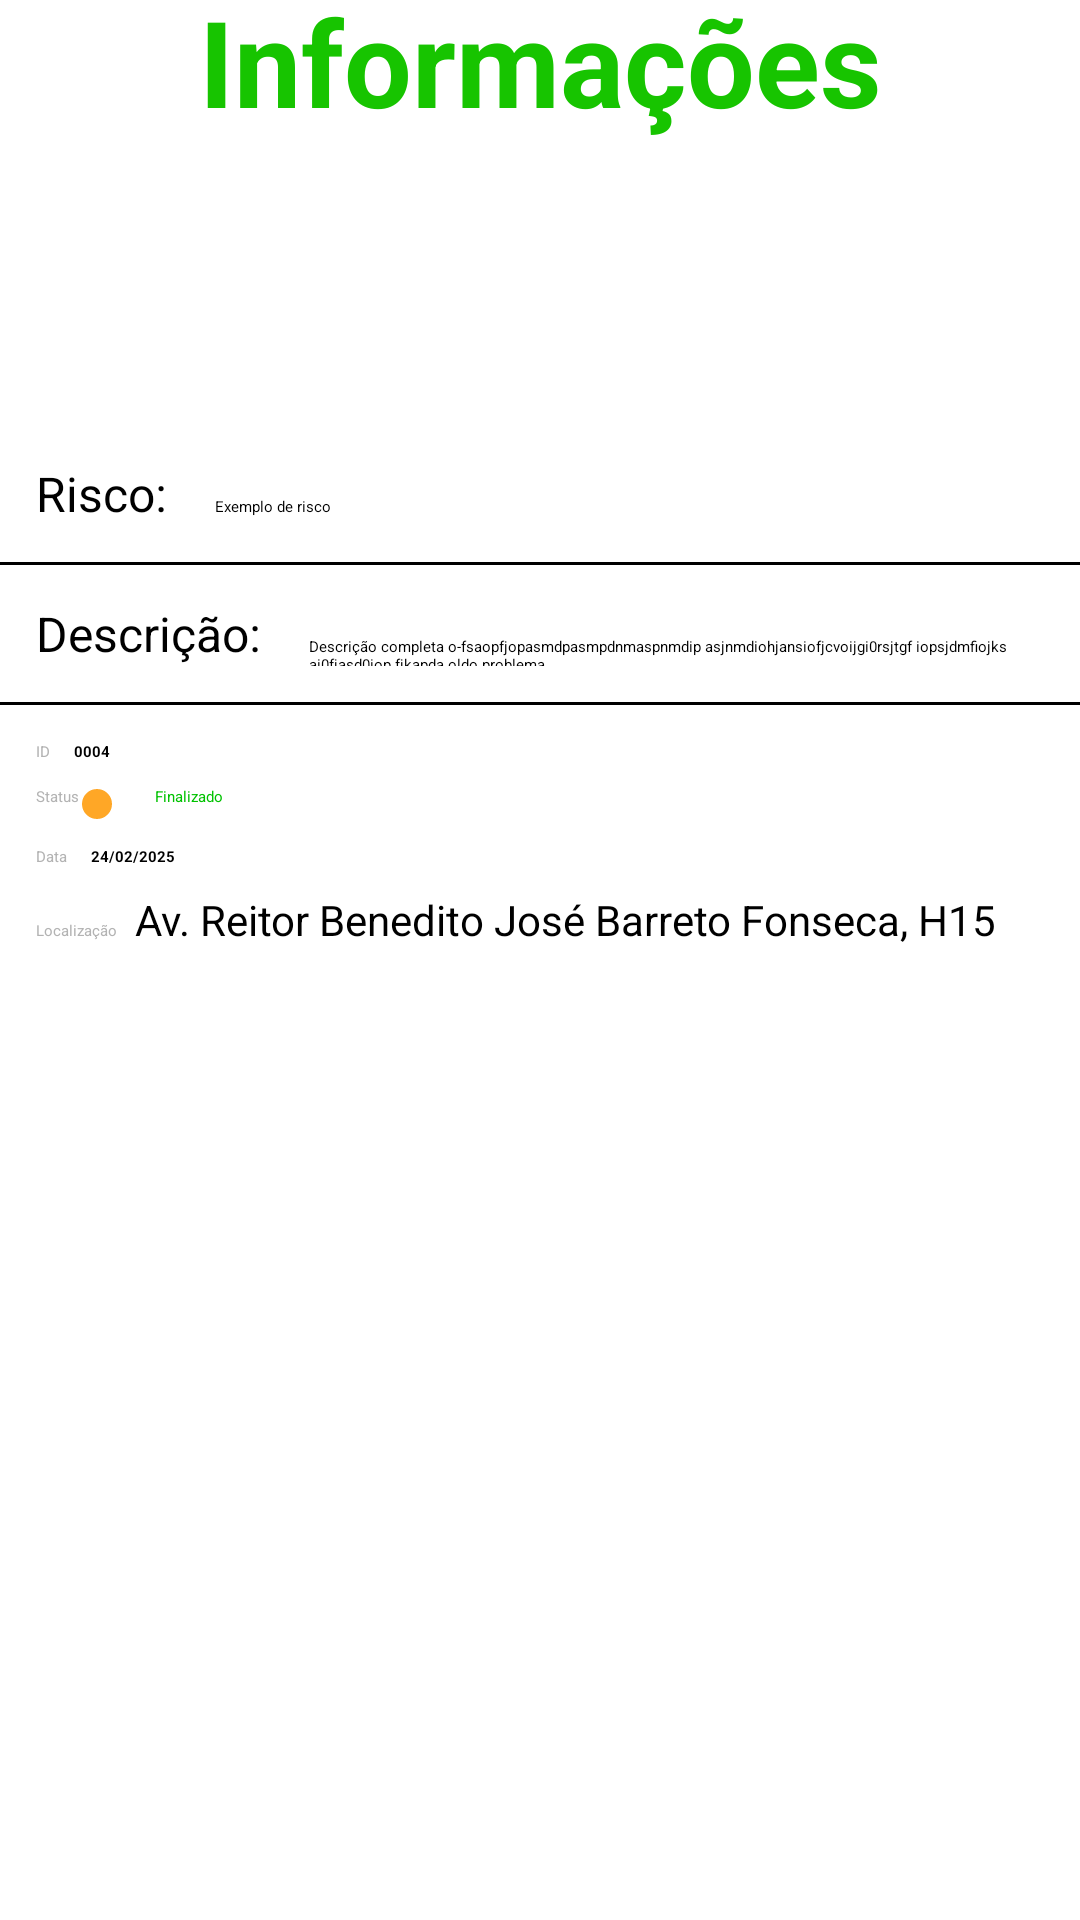

Reconstruct the res/layout file that produces this screen, plus the resources it refers to.
<!-- AndroidManifest.xml: application theme Theme.PI_03_Equipe_01 -->
<!-- res/layout/activity_informations.xml -->
<?xml version="1.0" encoding="utf-8"?>
<androidx.constraintlayout.widget.ConstraintLayout xmlns:android="http://schemas.android.com/apk/res/android"
    android:layout_width="match_parent"
    android:layout_height="match_parent"
    android:id="@+id/main"
    xmlns:app="http://schemas.android.com/apk/res-auto"
    xmlns:tools="http://schemas.android.com/tools"
    tools:context=".Information"
    >
    <TextView
        android:id="@+id/textView"
        android:layout_width="wrap_content"
        android:layout_height="wrap_content"
        android:layout_marginBottom="600dp"
        android:text="@string/informationText"
        android:textColor="@color/green"
        android:textSize="40sp"
        android:textStyle="bold"
        app:layout_constraintBottom_toBottomOf="parent"
        app:layout_constraintEnd_toEndOf="parent"
        app:layout_constraintStart_toStartOf="parent"
        app:layout_constraintTop_toTopOf="parent" />


    
    <LinearLayout
        android:id="@+id/tabela"
        android:layout_width="0dp"
        android:layout_height="wrap_content"
        android:orientation="vertical"
        android:background="@drawable/borda"
        android:layout_marginTop="95dp"
        app:layout_constraintTop_toBottomOf="@id/textView"
        app:layout_constraintStart_toStartOf="parent"
        app:layout_constraintEnd_toEndOf="parent">

        
        <LinearLayout
            android:layout_width="match_parent"
            android:layout_height="wrap_content"
            android:orientation="horizontal"
            android:padding="12dp">

            <TextView
                android:id="@+id/riskLabelTextView"
                android:layout_width="wrap_content"
                android:layout_height="wrap_content"
                android:text="@string/informationRisk"
                android:textColor="@color/black"
                android:textSize="16sp" />

            <TextView
                android:id="@+id/riskTextView"
                android:layout_width="0dp"
                android:layout_height="wrap_content"
                android:layout_weight="1"
                android:paddingStart="16dp"
                android:text="Exemplo de risco"
                android:textColor="@color/black" />
        </LinearLayout>

        
        <View
            android:layout_width="match_parent"
            android:layout_height="1dp"
            android:background="#000" />

        
        <LinearLayout
            android:layout_width="match_parent"
            android:layout_height="wrap_content"
            android:orientation="horizontal"
            android:padding="12dp">

            <TextView
                android:id="@+id/descriptionLabelTextView"
                android:layout_width="wrap_content"
                android:layout_height="wrap_content"
                android:text="@string/informationDescription"
                android:textColor="@color/black"
                android:textSize="16sp" />

            <TextView
                android:id="@+id/descriptionTextView"
                android:layout_width="0dp"
                android:layout_height="wrap_content"
                android:layout_weight="1"
                android:paddingStart="16dp"
                android:text="Descrição completa o-fsaopfjopasmdpasmpdnmaspnmdip asjnmdiohjansiofjcvoijgi0rsjtgf iopsjdmfiojks ai0fjasd0iop fjkapda oldo problema"
                android:textColor="@color/black"
                android:breakStrategy="simple" />
        </LinearLayout>

        
        <View
            android:layout_width="match_parent"
            android:layout_height="1dp"
            android:background="#000" />

        
        <LinearLayout
            android:layout_width="match_parent"
            android:layout_height="wrap_content"
            android:orientation="vertical"
            android:padding="12dp">

            
            <LinearLayout
                android:layout_width="match_parent"
                android:layout_height="wrap_content"
                android:orientation="horizontal">

                <TextView
                    android:layout_width="wrap_content"
                    android:layout_height="wrap_content"
                    android:text="ID"
                    android:textColor="#B3B3B3" />

                <TextView
                    android:id="@+id/txtIdValor"
                    android:layout_width="wrap_content"
                    android:layout_height="wrap_content"
                    android:layout_marginStart="8dp"
                    android:text="0004"
                    android:textStyle="bold" />
            </LinearLayout>

            <LinearLayout
                android:layout_width="match_parent"
                android:layout_height="wrap_content"
                android:orientation="horizontal"
                android:layout_marginTop="8dp">

                <TextView
                    android:layout_width="wrap_content"
                    android:layout_height="wrap_content"
                    android:text="Status"
                    android:textColor="#B3B3B3" />
                <ImageView
                    android:id="@+id/statusDotInformations"
                    android:layout_width="12dp"
                    android:layout_height="12dp"
                    android:layout_marginEnd="4dp"
                    android:src="@drawable/ic_circle_orange" />
                <TextView
                    android:id="@+id/txtStatusValor"
                    android:layout_width="wrap_content"
                    android:layout_height="wrap_content"
                    android:layout_marginStart="8dp"
                    android:text=" Finalizado"
                    android:textColor="#00C200" />
            </LinearLayout>

            
            <LinearLayout
                android:layout_width="match_parent"
                android:layout_height="wrap_content"
                android:orientation="horizontal"
                android:layout_marginTop="8dp">

                <TextView
                    android:layout_width="wrap_content"
                    android:layout_height="wrap_content"
                    android:text="Data"
                    android:textColor="#B3B3B3" />

                <TextView
                    android:id="@+id/txtDataValor"
                    android:layout_width="wrap_content"
                    android:layout_height="wrap_content"
                    android:layout_marginStart="8dp"
                    android:text="24/02/2025"
                    android:textStyle="bold" />
            </LinearLayout>
            <LinearLayout
                android:layout_width="match_parent"
                android:layout_height="wrap_content"
                android:orientation="horizontal"
                android:layout_marginTop="8dp">
            <TextView
                android:layout_width="wrap_content"
                android:layout_height="wrap_content"
                android:text="Localização"
                android:layout_marginRight="6dp"
                android:textColor="#B3B3B3" />
            
            <TextView
                android:id="@+id/txtLocalizacao"
                android:layout_width="match_parent"
                android:layout_height="wrap_content"
                android:text="Av. Reitor Benedito José Barreto Fonseca, H15"
                android:textColor="@color/black"
                android:textSize="14sp" />
            </LinearLayout>

        </LinearLayout>

    </LinearLayout>

    <Button
        android:id="@+id/button"
        app:icon="@drawable/ic_back_buttons_20"
        android:layout_width="350dp"
        android:layout_height="60dp"
        android:layout_marginBottom="125dp"

        android:backgroundTint="@color/green"
        android:text="@string/informationsButton"
        android:textColor="#FFFFFF"
        android:textSize="30sp"
        app:cornerRadius="12dp"
        app:iconGravity="textStart"
        app:iconPadding="0dp"
        app:iconSize="40dp"
        app:layout_constraintBottom_toBottomOf="parent"
        app:layout_constraintEnd_toEndOf="parent"
        app:layout_constraintStart_toStartOf="parent" />


</androidx.constraintlayout.widget.ConstraintLayout>
<!-- resources referenced by this layout -->
<resources>
  <color name="black">#FF000000</color>
  <color name="green">#17C400</color>
  <!-- drawable ic_circle_orange (drawable) -->
  <vector xmlns:android="http://schemas.android.com/apk/res/android" android:height="10dp" android:viewportHeight="24" android:viewportWidth="24" android:width="10dp">
  
      <path android:fillColor="#FFA726" android:pathData="M12,2a10,10 0 1,0 0,20a10,10 0 1,0 0,-20z"/>
  
  </vector>
  <string name="informationDescription">Descrição:</string>
  <string name="informationRisk">Risco:</string>
  <string name="informationText">Informações</string>
  <string name="informationsButton">Voltar</string>
</resources>
